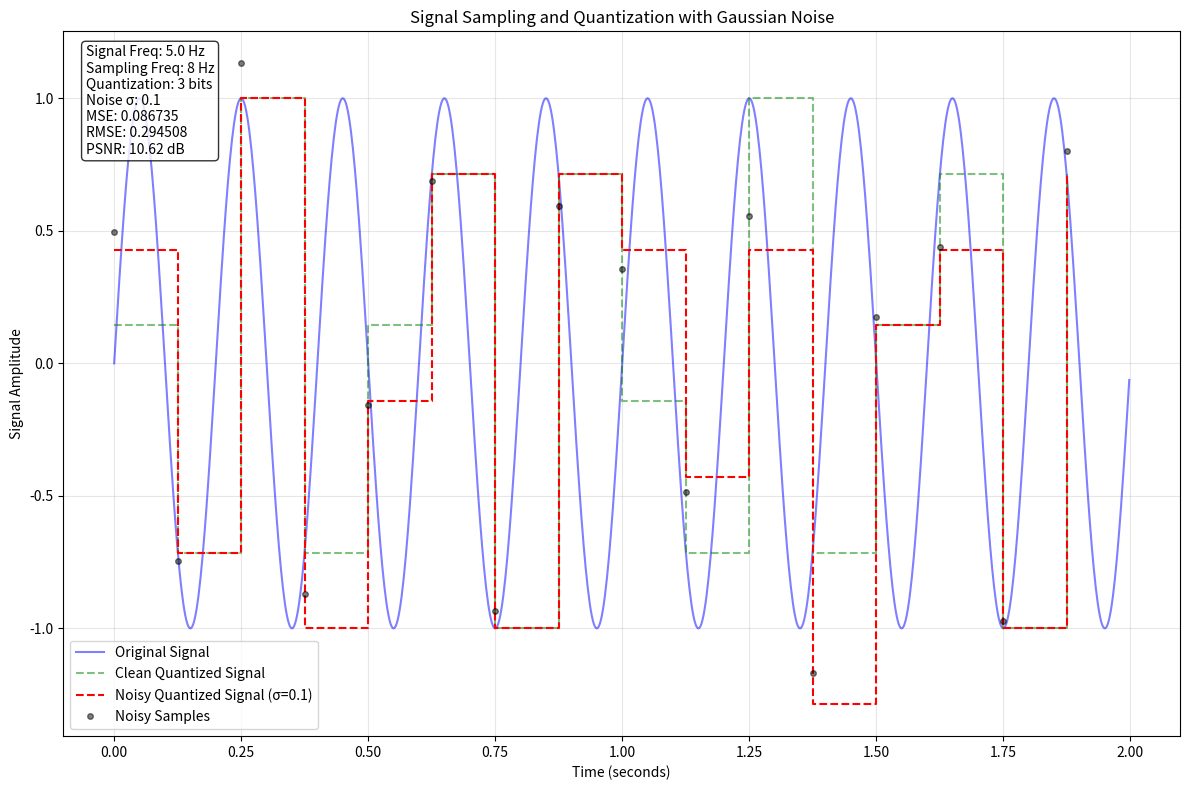

The matplotlib source for this figure:
import numpy as np
import matplotlib.pyplot as plt

# Define global parameters
signal_freq = 5.0  # Signal frequency in Hz
duration = 2       # Duration in seconds
sampling_freq = 8  # Sampling frequency in Hz
num_bits = 3       # 3-bit quantization (8 levels: 0 - 7)
min_signal = -1    # Minimum signal value
max_signal = 1     # Maximum signal value

# Noise parameters
mean = 0          # Mean of Gaussian noise
std_dev = 0.1     # Standard deviation of noise (noise level)

def original_signal(t):
    """Generate the original continuous signal: sin(2πft)"""
    return np.sin(2 * np.pi * signal_freq * t)

def add_gaussian_noise(signal, mean, std):
    
    mag = np.max(signal) - np.min(signal)  # Signal magnitude
    noise = np.random.normal(mean, std * mag, len(signal))
    return signal + noise

def quantize_signal(signal, num_bits, min_val, max_val):
   
    num_levels = 2 ** num_bits
    # Scale and round to nearest integer level
    qs = np.round((signal - min_val) / (max_val - min_val) * (num_levels - 1))
    # Convert back to signal values
    return min_val + qs * (max_val - min_val) / (num_levels - 1)

def calculate_error_metrics(original, noisy):
    """
    Calculate MSE, RMSE, and PSNR between original and noisy signals
    """
    # Mean Square Error
    mse = np.mean((original - noisy) ** 2)
    
    # Root Mean Square Error
    rmse = np.sqrt(mse)
    
    # Peak Signal to Noise Ratio
    max_signal = np.max(np.abs(original))
    psnr = 10 * np.log10(max_signal ** 2 / mse)
    
    return mse, rmse, psnr

# Create time points
t_points = np.linspace(0, duration, 1000, endpoint=False)  # Original signal points
n = int(sampling_freq * duration)  # Number of samples
t_sampled = np.linspace(0, duration, n, endpoint=False)    # Sampling points

# Generate signals
original_cont = original_signal(t_points)
sampled_signal = original_signal(t_sampled)

# Add noise to sampled signal
noisy_signal = add_gaussian_noise(sampled_signal, mean, std_dev)

# Quantize both clean and noisy signals
quantized_clean = quantize_signal(sampled_signal, num_bits, min_signal, max_signal)
quantized_noisy = quantize_signal(noisy_signal, num_bits, min_signal, max_signal)

# Calculate error metrics
mse, rmse, psnr = calculate_error_metrics(quantized_clean, quantized_noisy)

# Create the plot
plt.figure(figsize=(12, 8))

# Plot original continuous signal
plt.plot(t_points, original_cont, 'b-', label='Original Signal', alpha=0.5)

# Plot sampled and quantized signal (clean)
plt.step(t_sampled, quantized_clean, 'g--', where='post', 
         label='Clean Quantized Signal', alpha=0.5)

# Plot sampled and quantized signal (noisy)
plt.step(t_sampled, quantized_noisy, 'r--', where='post',
         label=f'Noisy Quantized Signal (σ={std_dev})')

# Plot the noisy samples
plt.plot(t_sampled, noisy_signal, 'ko', label='Noisy Samples', 
         markersize=4, alpha=0.5)

# Customize the plot
plt.title('Signal Sampling and Quantization with Gaussian Noise')
plt.xlabel('Time (seconds)')
plt.ylabel('Signal Amplitude')
plt.grid(True, alpha=0.3)
plt.legend()

# Add text box with parameters and error metrics
info_text = f'Signal Freq: {signal_freq} Hz\n'
info_text += f'Sampling Freq: {sampling_freq} Hz\n'
info_text += f'Quantization: {num_bits} bits\n'
info_text += f'Noise σ: {std_dev}\n'
info_text += f'MSE: {mse:.6f}\n'
info_text += f'RMSE: {rmse:.6f}\n'
info_text += f'PSNR: {psnr:.2f} dB'

plt.text(0.02, 0.98, info_text, transform=plt.gca().transAxes,
         verticalalignment='top', bbox=dict(boxstyle='round', 
         facecolor='white', alpha=0.8))

plt.tight_layout()
plt.show()

# Print detailed error metrics
print("\nError Metrics:")
print("-" * 50)
print(f"Mean Square Error (MSE): {mse:.6f}")
print(f"Root Mean Square Error (RMSE): {rmse:.6f}")
print(f"Peak Signal-to-Noise Ratio (PSNR): {psnr:.2f} dB")
